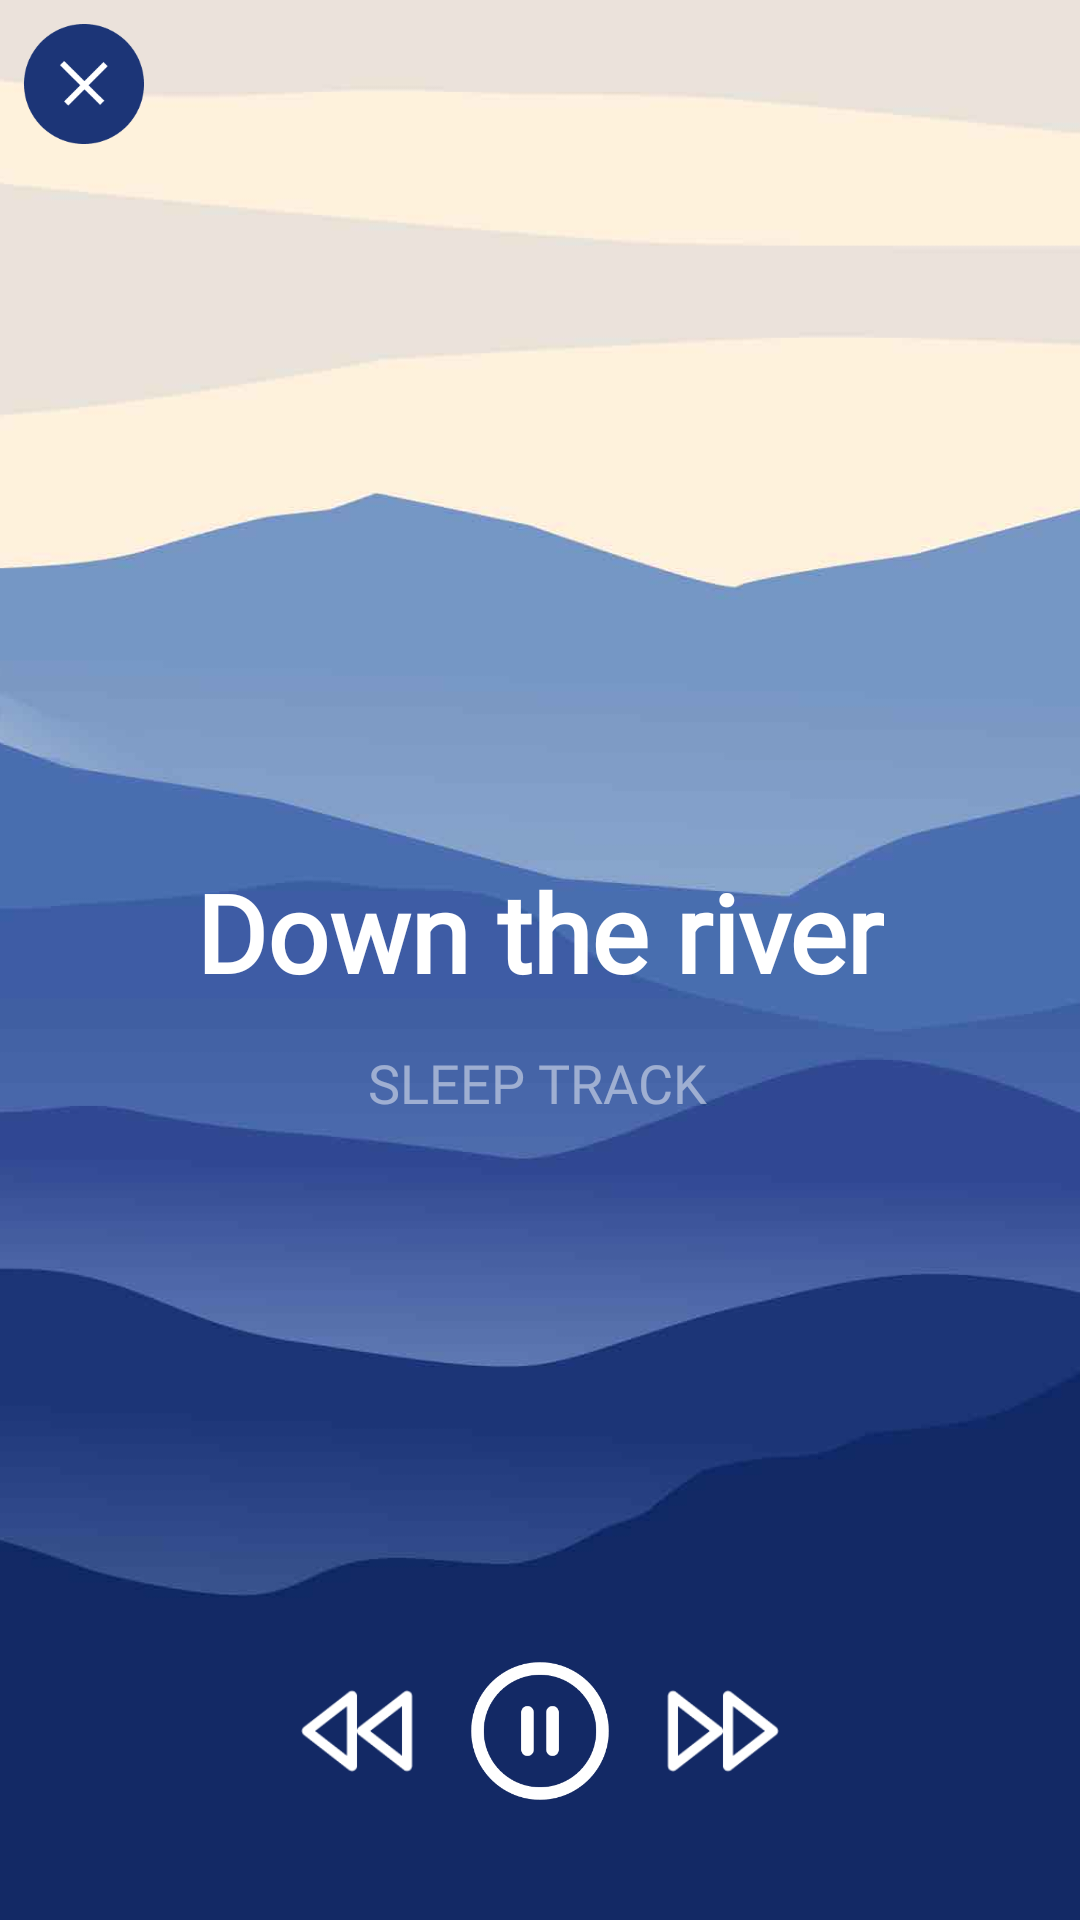

Here is an Android app screen rendered from its layout file. Give the layout XML and the strings, colors and styles it references.
<!-- AndroidManifest.xml: activity theme Theme.Anxily.NoActionBar -->
<!-- res/layout/activity_meditation.xml -->
<?xml version="1.0" encoding="utf-8"?>
<androidx.constraintlayout.widget.ConstraintLayout xmlns:android="http://schemas.android.com/apk/res/android"
    xmlns:app="http://schemas.android.com/apk/res-auto"
    xmlns:tools="http://schemas.android.com/tools"
    android:background="@drawable/bg_meditation"
    android:layout_width="match_parent"
    android:layout_height="match_parent"
    tools:context=".MeditationActivity">

    <ImageView
        android:layout_margin="8dp"
        android:layout_width="40dp"
        android:layout_height="40dp"
        android:id="@+id/btn_close"
        android:src="@drawable/ic_close"
        app:layout_constraintStart_toStartOf="parent"
        app:layout_constraintTop_toTopOf="parent" />

    <TextView
        android:id="@+id/textView8"
        android:layout_width="wrap_content"
        android:layout_height="wrap_content"
        android:fontFamily="@font/dm_sans_bold"
        android:text="Down the river"
        android:textColor="@color/white"
        android:textSize="36sp"
        android:textStyle="bold"
        app:layout_constraintBottom_toBottomOf="parent"
        app:layout_constraintEnd_toEndOf="parent"
        app:layout_constraintStart_toStartOf="parent"
        app:layout_constraintTop_toTopOf="parent"
        app:layout_constraintVertical_bias="0.484" />

    <TextView
        android:id="@+id/textView9"
        android:layout_width="wrap_content"
        android:layout_height="wrap_content"
        android:fontFamily="@font/dm_sans_bold"
        android:text="SLEEP TRACK"
        android:textColor="#7AFFFFFF"

        android:textSize="18sp"
        app:layout_constraintBottom_toBottomOf="parent"
        app:layout_constraintEnd_toEndOf="parent"
        app:layout_constraintHorizontal_bias="0.497"
        app:layout_constraintStart_toStartOf="parent"
        app:layout_constraintTop_toBottomOf="@+id/textView8"
        app:layout_constraintVertical_bias="0.050000012" />


    <androidx.appcompat.widget.LinearLayoutCompat
        android:layout_width="match_parent"
        android:layout_height="wrap_content"
        android:layout_marginBottom="30dp"
        app:layout_constraintBottom_toBottomOf="parent"
        app:layout_constraintEnd_toEndOf="parent"
        app:layout_constraintStart_toStartOf="parent">

        <include

            layout="@layout/item_media"
            app:layout_constraintBottom_toBottomOf="parent"
            app:layout_constraintStart_toStartOf="parent" />

    </androidx.appcompat.widget.LinearLayoutCompat>

</androidx.constraintlayout.widget.ConstraintLayout>
<!-- res/layout/item_media.xml (included above) -->
<?xml version="1.0" encoding="utf-8"?>
<androidx.constraintlayout.widget.ConstraintLayout xmlns:android="http://schemas.android.com/apk/res/android"
    xmlns:app="http://schemas.android.com/apk/res-auto"
    xmlns:tools="http://schemas.android.com/tools"
    android:layout_width="match_parent"
    android:layout_height="wrap_content"
 >

    <ImageView
        android:id="@+id/imageView7"
        android:layout_width="40dp"
        android:layout_height="40dp"
        android:layout_margin="8dp"
        android:src="@drawable/ic_prev"
        app:layout_constraintBottom_toBottomOf="parent"
        app:layout_constraintEnd_toStartOf="@+id/imageView6"
        app:layout_constraintHorizontal_bias="0.5"
        app:layout_constraintHorizontal_chainStyle="packed"
        app:layout_constraintStart_toStartOf="parent"
        app:layout_constraintTop_toTopOf="parent" />

    <ImageView
        android:id="@+id/imageView6"
        android:layout_width="50dp"
        android:layout_height="50dp"
        android:layout_margin="8dp"
        android:src="@drawable/ic_pause"
        app:layout_constraintBottom_toBottomOf="parent"
        app:layout_constraintEnd_toStartOf="@+id/imageView8"
        app:layout_constraintHorizontal_bias="0.5"
        app:layout_constraintStart_toEndOf="@+id/imageView7"
        app:layout_constraintTop_toTopOf="parent" />

    <ImageView
        android:id="@+id/imageView8"
        android:layout_width="40dp"
        android:layout_height="40dp"
        android:layout_margin="8dp"
        android:src="@drawable/ic_next"
        app:layout_constraintBottom_toBottomOf="parent"
        app:layout_constraintEnd_toEndOf="parent"
        app:layout_constraintHorizontal_bias="0.5"
        app:layout_constraintStart_toEndOf="@+id/imageView6"
        app:layout_constraintTop_toTopOf="parent" />


</androidx.constraintlayout.widget.ConstraintLayout>
<!-- resources referenced by this layout -->
<resources>
  <color name="white">#FFFFFFFF</color>
  <!-- drawable bg_meditation: png bitmap (drawable, 244947 bytes) -->
  <!-- drawable ic_close: png bitmap (drawable, 1868 bytes) -->
  <!-- drawable ic_next: png bitmap (drawable, 1525 bytes) -->
  <!-- drawable ic_pause: png bitmap (drawable, 4945 bytes) -->
  <!-- drawable ic_prev: png bitmap (drawable, 1548 bytes) -->
  <style name="Theme.Anxily.NoActionBar" parent="Theme.MaterialComponents.DayNight.NoActionBar">
          
          <item name="colorPrimary">@color/appRed</item>
          <item name="colorPrimaryVariant">@color/appPrimaryVariant</item>
          <item name="colorOnPrimary">@color/white</item>
          
          <item name="colorSecondary">@color/appRed</item>
          <item name="colorSecondaryVariant">@color/appPrimaryVariant</item>
          <item name="colorOnSecondary">@color/white</item>
          
          <item name="android:statusBarColor" tools:targetApi="l">?attr/colorPrimaryVariant</item>
          
      </style>
  <color name="appRed">#6ACCD5</color>
  <color name="appPrimaryVariant">#29FFCD</color>
</resources>
